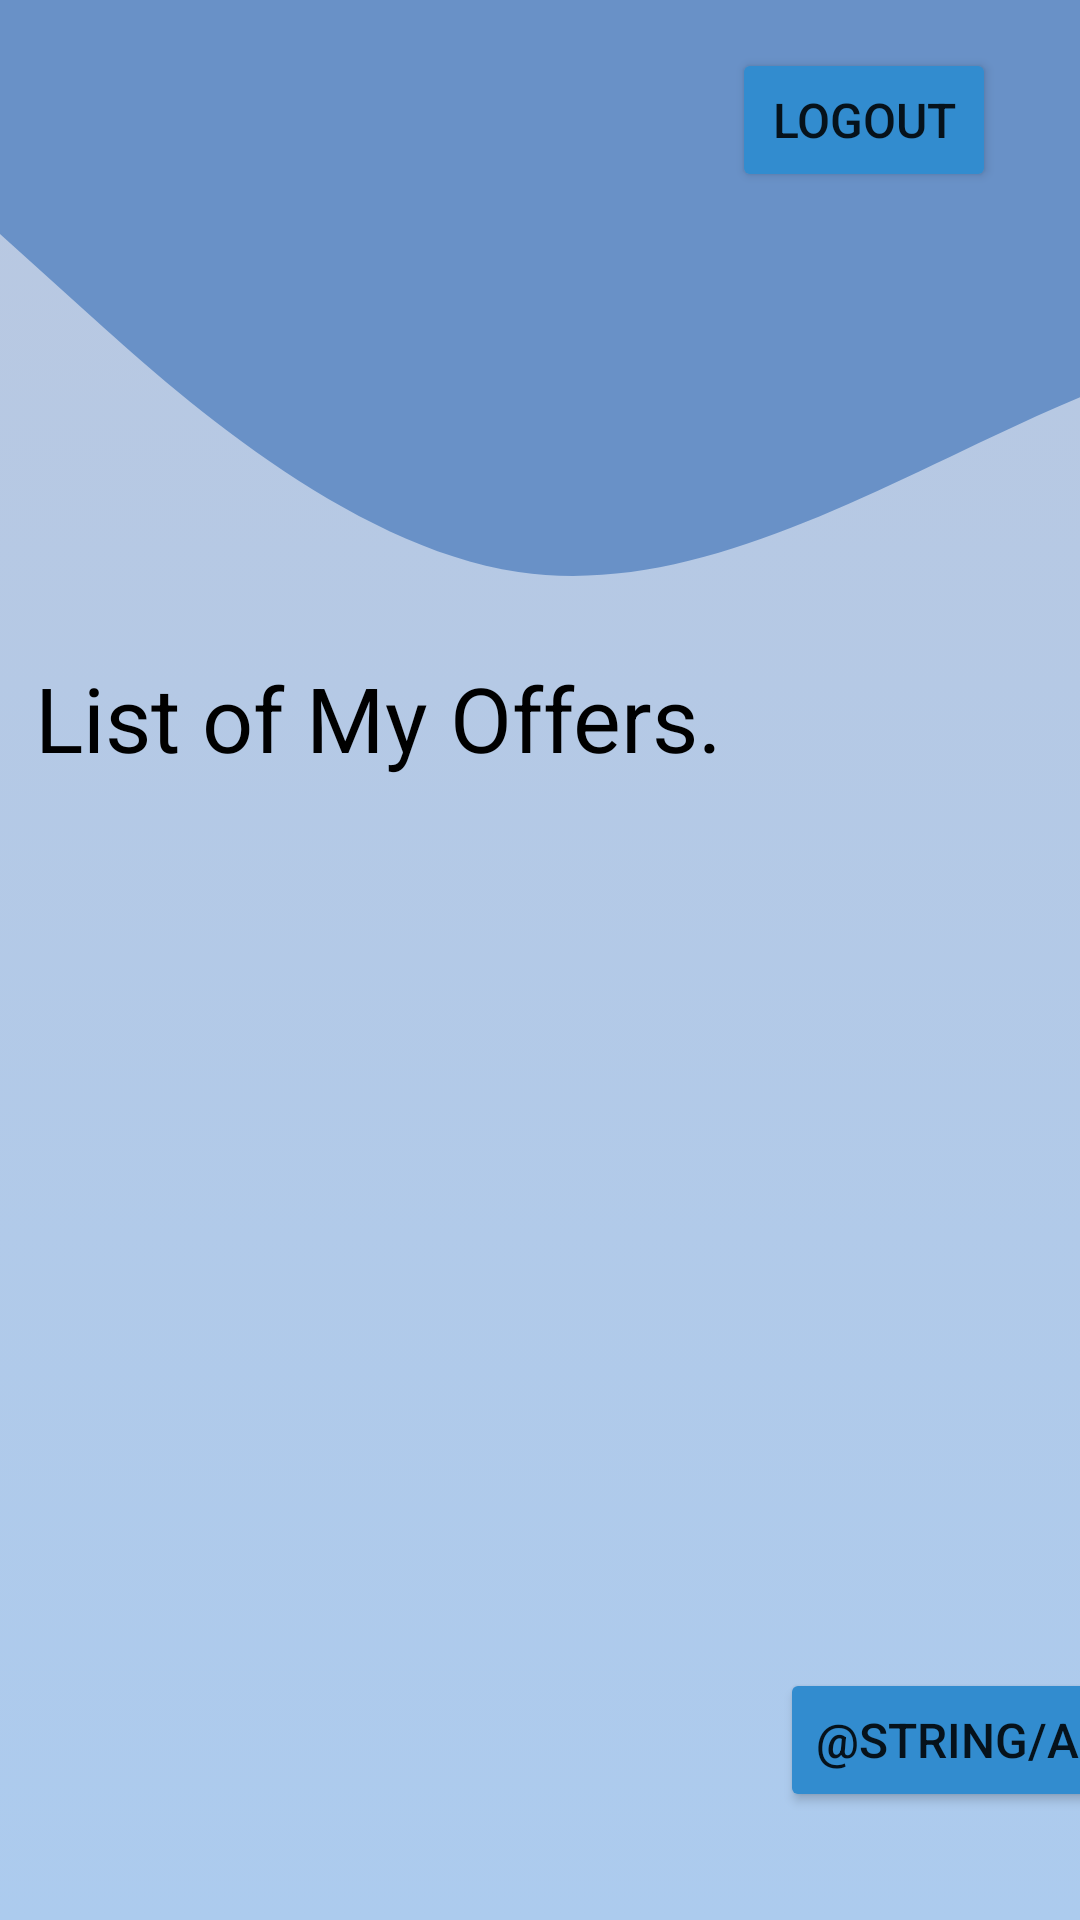

Write the Android layout XML for this screen, with the resource values it uses.
<!-- AndroidManifest.xml: application theme Theme.FindOffers -->
<!-- res/layout/profile.xml -->
<?xml version="1.0" encoding="utf-8"?>
<androidx.constraintlayout.widget.ConstraintLayout xmlns:android="http://schemas.android.com/apk/res/android"
    xmlns:app="http://schemas.android.com/apk/res-auto"
    xmlns:tools="http://schemas.android.com/tools"
    android:layout_width="match_parent"
    android:layout_height="match_parent"
    android:background="@drawable/gradient_background"
    tools:context=".MainActivity">

    <androidx.constraintlayout.widget.ConstraintLayout
        android:id="@+id/relativeLayout3"
        android:layout_width="match_parent"
        android:layout_height="260sp"
        android:background="@drawable/wave__1"
        app:layout_constraintStart_toStartOf="parent"
        app:layout_constraintTop_toTopOf="parent">

        <ImageView
            android:id="@+id/imageView"
            android:layout_width="84dp"
            android:layout_height="79dp"
            android:layout_marginStart="160dp"
            android:layout_marginTop="64dp"
            app:layout_constraintStart_toStartOf="parent"
            app:layout_constraintTop_toTopOf="parent"
            app:srcCompat="@drawable/user" />

        <Button
            android:id="@+id/button3"
            android:layout_width="wrap_content"
            android:layout_height="wrap_content"
            android:layout_marginTop="16dp"
            android:layout_marginEnd="28dp"
            android:backgroundTint="#328CCF"
            android:text="LOGOUT"
            android:textSize="16sp"
            app:layout_constraintEnd_toEndOf="parent"
            app:layout_constraintTop_toTopOf="parent" />

        <TextView
            android:id="@+id/textView12"
            android:layout_width="wrap_content"
            android:layout_height="wrap_content"
            android:layout_marginTop="76dp"
            android:text="List of My Offers."
            android:textColor="@color/black"
            android:textSize="30sp"
            app:layout_constraintEnd_toEndOf="parent"
            app:layout_constraintHorizontal_bias="0.088"
            app:layout_constraintStart_toStartOf="parent"
            app:layout_constraintTop_toBottomOf="@+id/imageView" />


    </androidx.constraintlayout.widget.ConstraintLayout>


    <Button
        android:id="@+id/button4"
        android:layout_width="wrap_content"
        android:layout_height="wrap_content"
        android:layout_marginStart="260dp"
        android:layout_marginBottom="36dp"
        android:backgroundTint="#328CCF"
        android:text="@string/addofferbut"
        android:textSize="16sp"
        app:layout_constraintBottom_toBottomOf="parent"
        app:layout_constraintStart_toStartOf="parent" />

    <androidx.recyclerview.widget.RecyclerView
        android:id="@+id/recycler"
        android:layout_width="413dp"
        android:layout_height="377dp"
        android:layout_marginStart="3dp"
        app:layout_constraintStart_toStartOf="parent"
        app:layout_constraintTop_toBottomOf="@+id/relativeLayout3" />


</androidx.constraintlayout.widget.ConstraintLayout>
<!-- resources referenced by this layout -->
<resources>
  <color name="black">#FF000000</color>
  <!-- drawable gradient_background (drawable) -->
  <?xml version="1.0" encoding="utf-8"?>
  <selector xmlns:android="http://schemas.android.com/apk/res/android">
  <item android:state_pressed="true">
      <shape android:shape="rectangle">
          <solid android:color="#b0e0e6"/>
          <corners android:radius="10dp"/>
  
      </shape>
  </item>
  
          <item>
              <shape>
                  <gradient
                      android:angle="90"
                      android:startColor="#accbee"
                      android:endColor="#bac8e0"
                      android:type="linear"/>
              </shape>
          </item>
  
  
  
  </selector>
  <!-- drawable wave__1 (drawable) -->
  <vector xmlns:android="http://schemas.android.com/apk/res/android"
      android:width="1440dp"
      android:height="320dp"
      android:viewportWidth="500"
      android:viewportHeight="320">
      <path
          android:pathData="M0,96L40,128C80,160 160,224 240,234.7C320,245 400,203 480,170.7C560,139 640,117 720,138.7C800,160 880,224 960,218.7C1040,213 1120,139 1200,128C1280,117 1360,171 1400,197.3L1440,224L1440,0L1400,0C1360,0 1280,0 1200,0C1120,0 1040,0 960,0C880,0 800,0 720,0C640,0 560,0 480,0C400,0 320,0 240,0C160,0 80,0 40,0L0,0Z"
          android:fillColor="#6991c7"/>
  </vector>
  <style name="Theme.FindOffers" parent="Theme.MaterialComponents.DayNight.DarkActionBar">
          
          <item name="colorPrimary">@color/purple_500</item>
          <item name="colorPrimaryVariant">@color/purple_700</item>
          <item name="colorOnPrimary">@color/white</item>
          
          <item name="colorSecondary">@color/teal_200</item>
          <item name="colorSecondaryVariant">@color/teal_700</item>
          <item name="colorOnSecondary">@color/black</item>
          
          <item name="android:statusBarColor">@color/black</item>
          
      </style>
  <color name="purple_500">#FF6200EE</color>
  <color name="purple_700">#FF3700B3</color>
  <color name="white">#FFFFFFFF</color>
  <color name="teal_200">#FF03DAC5</color>
  <color name="teal_700">#FF018786</color>
</resources>
